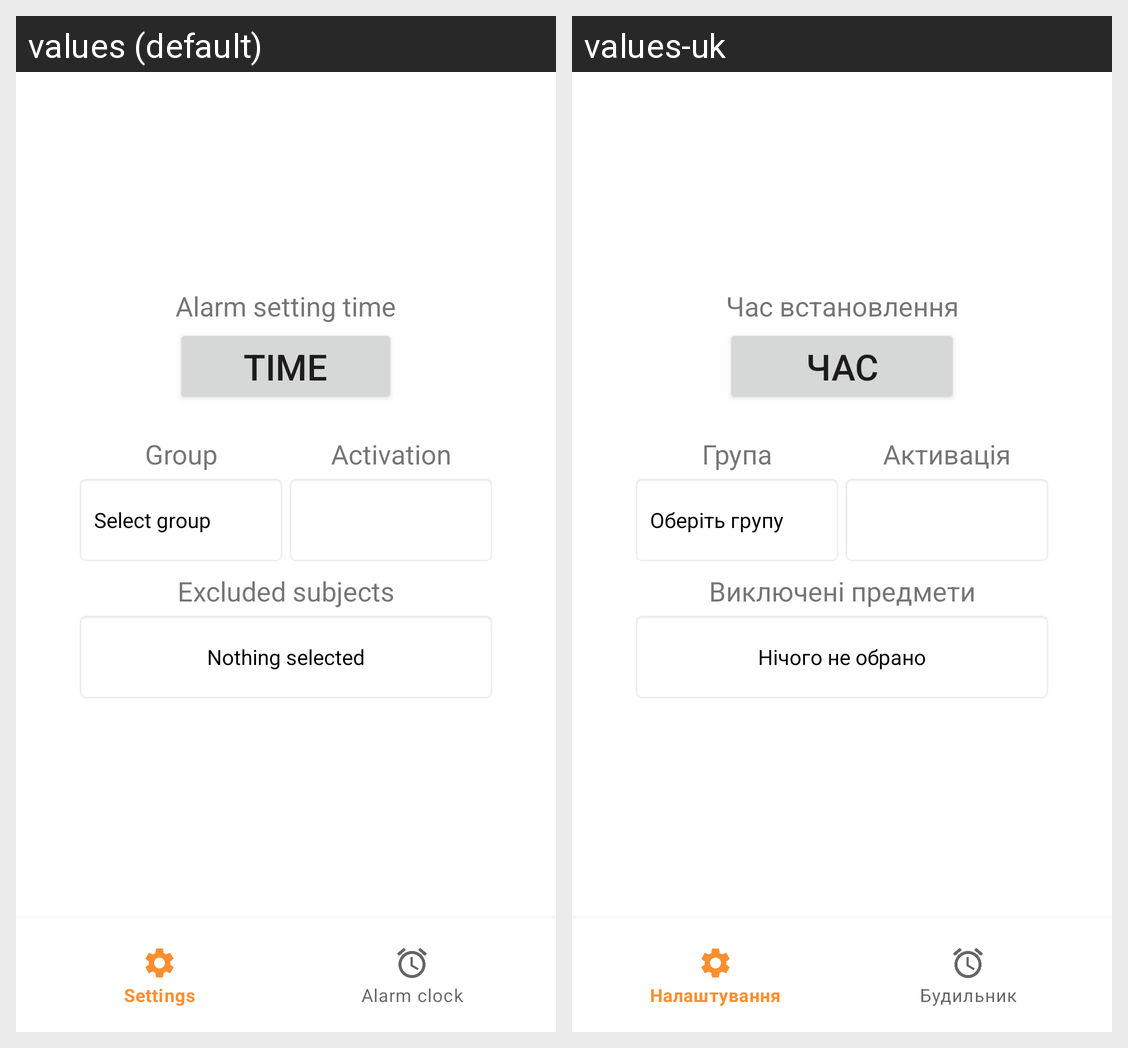

For this localized Android screen grid, give each drawn string resource with its value in every locale shown.
Android screen res/layout/activity_main.xml rendered under 2 locales, left to right: values (default), values-uk. Device: Nexus 5 (rendered at 1080×1920; each locale shown at half size, 540×960, under a caption strip naming it); theme Theme.NureAlarm.
Strings drawn on this screen, with the default value and each locale's value (text and hints the layout hard-codes, and strings that could not be matched under every locale, appear in the picture but are not listed):

label_alarm
  values: Alarm setting time
  values-uk: Час встановлення

select_time
  values: Time
  values-uk: Час

label_group
  values: Group
  values-uk: Група

select_group
  values: Select group
  values-uk: Оберіть групу

label_activation
  values: Activation
  values-uk: Активація

label_excluded_subjects
  values: Excluded subjects
  values-uk: Виключені предмети

nothing_selected
  values: Nothing selected
  values-uk: Нічого не обрано
